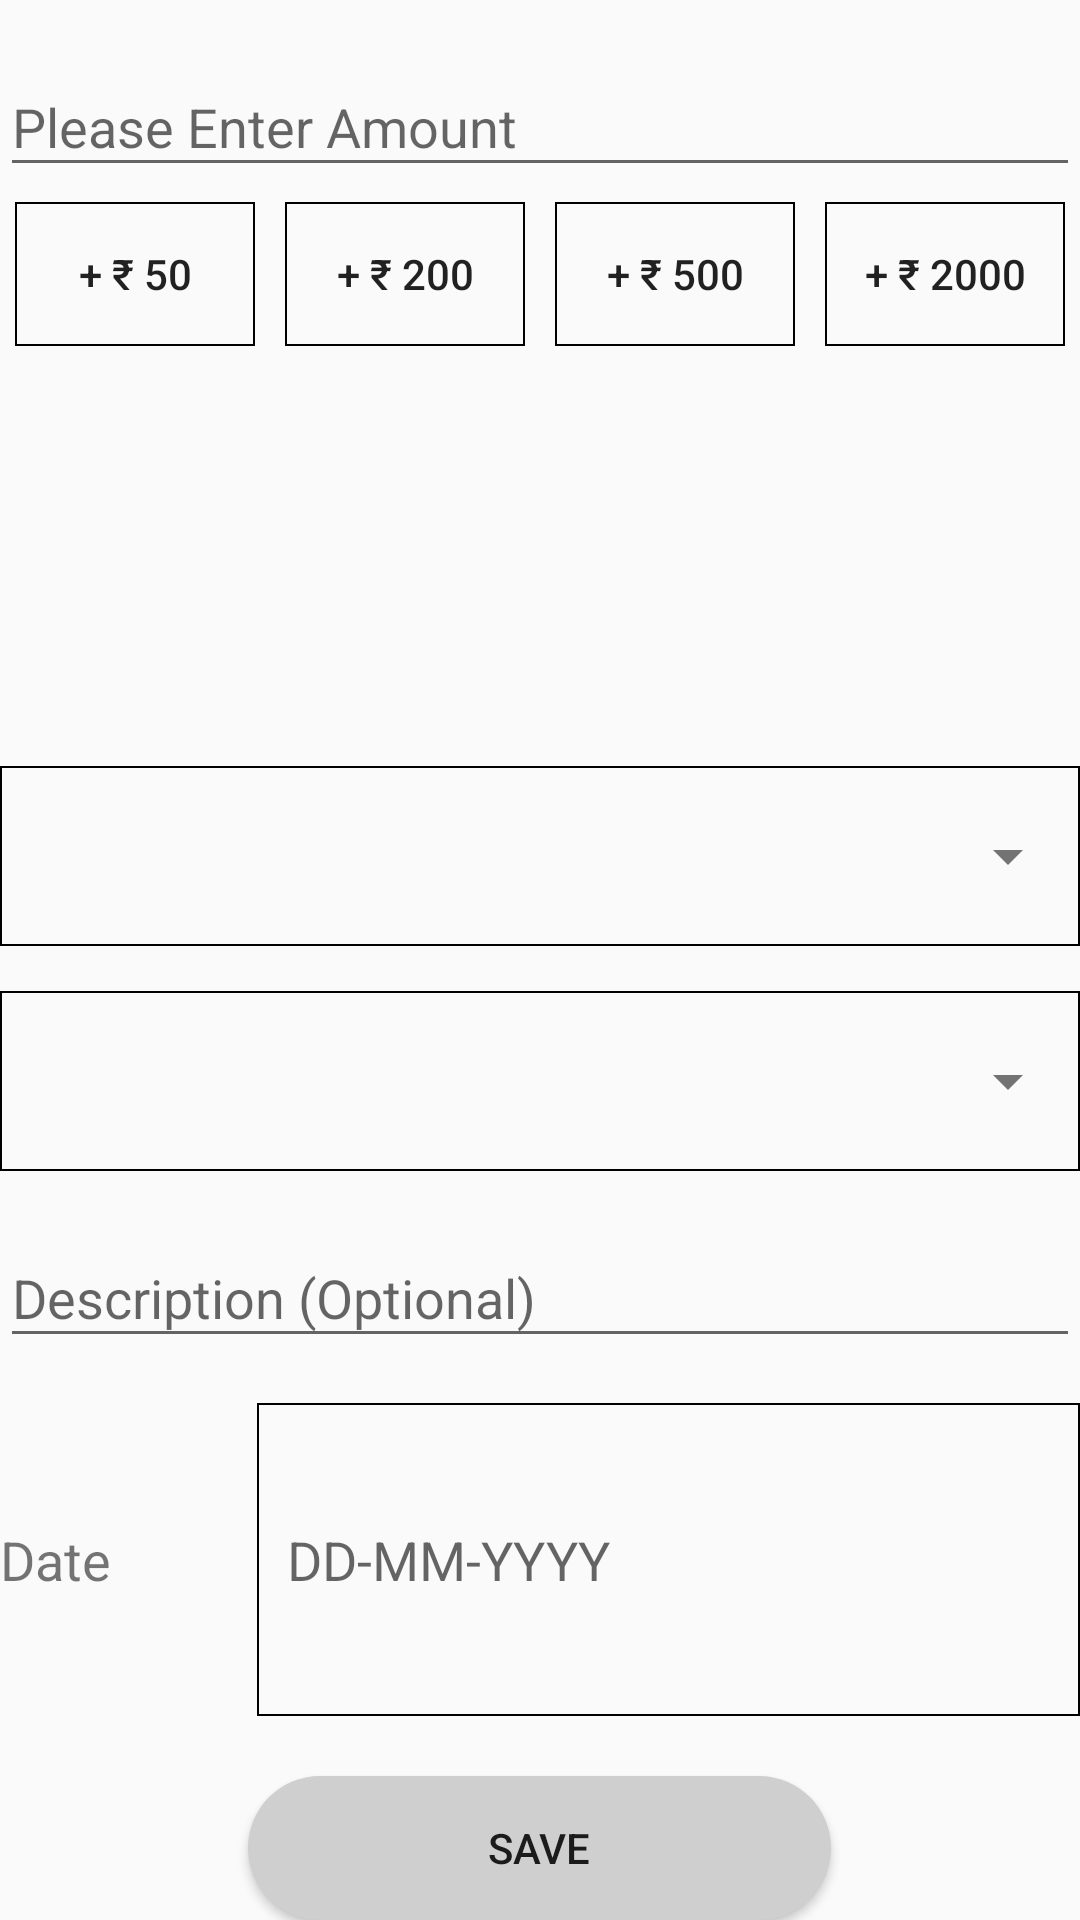

Layout XML and referenced resources for this Android screen:
<!-- AndroidManifest.xml: application theme AppTheme -->
<!-- res/layout/fragment_add_income.xml -->
<?xml version="1.0" encoding="utf-8"?>
<LinearLayout xmlns:android="http://schemas.android.com/apk/res/android"
    xmlns:app="http://schemas.android.com/apk/res-auto"
    xmlns:tools="http://schemas.android.com/tools"
    android:layout_width="match_parent"
    android:layout_height="wrap_content"
    android:layout_margin="16dp"
    android:orientation="vertical">

    <android.support.design.widget.TextInputLayout
        android:id="@+id/text_input_layout_amount"
        android:layout_width="match_parent"
        android:layout_height="wrap_content"
        android:layout_marginTop="10dp">

        <EditText
            android:id="@+id/edit_text_amount"
            android:layout_width="match_parent"
            android:layout_height="wrap_content"
            android:hint="Please Enter Amount"
            android:imeOptions="actionNone"
            android:inputType="numberDecimal" />
    </android.support.design.widget.TextInputLayout>

    <LinearLayout
        android:layout_width="match_parent"
        android:layout_height="wrap_content"
        android:layout_weight="4"
        android:orientation="horizontal">

        <android.support.v7.widget.AppCompatButton
            android:id="@+id/button_50rs"
            android:layout_width="wrap_content"
            android:layout_height="wrap_content"
            android:layout_margin="5dp"
            android:layout_weight="1"
            android:background="@drawable/button_border"
            android:text="@string/Rs_50" />

        <android.support.v7.widget.AppCompatButton
            android:id="@+id/button_200rs"
            android:layout_width="wrap_content"
            android:layout_height="wrap_content"
            android:layout_margin="5dp"
            android:layout_weight="1"
            android:background="@drawable/button_border"
            android:text="@string/Rs_200" />

        <android.support.v7.widget.AppCompatButton
            android:id="@+id/button_500rs"
            android:layout_width="wrap_content"
            android:layout_height="wrap_content"
            android:layout_margin="5dp"
            android:layout_weight="1"
            android:background="@drawable/button_border"
            android:text="@string/Rs_500" />

        <android.support.v7.widget.AppCompatButton
            android:id="@+id/button_2000rs"
            android:layout_width="wrap_content"
            android:layout_height="wrap_content"
            android:layout_margin="5dp"
            android:layout_weight="1"
            android:background="@drawable/button_border"
            android:text="@string/Rs_2000" />
    </LinearLayout>

    <RelativeLayout
        android:layout_width="match_parent"
        android:layout_height="wrap_content"
        android:layout_marginTop="15dp"
        android:background="@drawable/button_border"
        android:elevation="4dp">

        <Spinner
            android:id="@+id/spinner_category"
            android:layout_width="match_parent"
            android:layout_height="60dp"
            android:spinnerMode="dropdown"
            android:theme="@style/ThemeOverlay.AppCompat.Light" />
    </RelativeLayout>

    <RelativeLayout
        android:layout_width="match_parent"
        android:layout_height="wrap_content"
        android:layout_marginTop="15dp"
        android:background="@drawable/button_border"
        android:elevation="4dp">

        <Spinner
            android:id="@+id/spinner_source"
            android:layout_width="match_parent"
            android:layout_height="60dp"
            android:elevation="4dp"
            android:spinnerMode="dropdown"
            android:theme="@style/ThemeOverlay.AppCompat.Light" />
    </RelativeLayout>

    <android.support.design.widget.TextInputLayout
        android:id="@+id/text_input_layout_description"
        android:layout_width="match_parent"
        android:layout_height="wrap_content"
        android:layout_marginTop="10dp">

        <android.support.v7.widget.AppCompatEditText
            android:id="@+id/edit_text_description"
            android:layout_width="match_parent"
            android:layout_height="wrap_content"
            android:hint="Description (Optional)"
            android:imeOptions="actionDone"
            android:inputType="text" />

    </android.support.design.widget.TextInputLayout>

    <LinearLayout
        android:layout_width="match_parent"
        android:layout_height="wrap_content"
        android:layout_gravity="center_vertical"
        android:layout_marginTop="15dp"
        android:layout_weight="2"
        android:orientation="horizontal">

        <TextView
            android:layout_width="wrap_content"
            android:layout_height="match_parent"
            android:layout_marginBottom="20dp"
            android:layout_weight=".5"
            android:gravity="center_vertical"
            android:text="Date"
            android:textSize="18sp" />

        <TextView
            android:id="@+id/text_view_date"
            android:layout_width="wrap_content"
            android:layout_height="match_parent"
            android:layout_marginBottom="20dp"
            android:layout_weight="1.5"
            android:background="@drawable/button_border"
            android:clickable="true"
            android:focusable="true"
            android:gravity="center_vertical"
            android:hint="DD-MM-YYYY"
            android:padding="10dp"
            android:textSize="18sp" />

    </LinearLayout>

    <android.support.v7.widget.AppCompatButton
        android:id="@+id/button_save"
        android:layout_width="wrap_content"
        android:layout_height="wrap_content"
        android:layout_gravity="center_horizontal"
        android:background="@drawable/button_capsule_border"
        android:elevation="10dp"
        android:paddingLeft="80dp"
        android:paddingRight="80dp"
        android:text="Save" />
</LinearLayout>
<!-- resources referenced by this layout -->
<resources>
  <!-- drawable button_border (drawable) -->
  <?xml version="1.0" encoding="utf-8"?>
  <selector xmlns:android="http://schemas.android.com/apk/res/android">
      <item>
          <shape android:shape="rectangle">
              <stroke android:width="0.5dp" android:color="@color/colorBlack" />
              <solid android:color="@android:color/transparent"></solid>
          </shape>
      </item>
  </selector>
  <!-- drawable button_capsule_border (drawable) -->
  <?xml version="1.0" encoding="utf-8"?>
  <shape xmlns:android="http://schemas.android.com/apk/res/android"
      android:shape="rectangle" >
  
      <corners
          android:bottomLeftRadius="30dp"
          android:bottomRightRadius="30dp"
          android:radius="60dp"
          android:topLeftRadius="30dp"
          android:topRightRadius="30dp" />
  
      <solid android:color="#CFCFCF" />
  
      <padding
          android:bottom="0dp"
          android:left="0dp"
          android:right="0dp"
          android:top="0dp" />
  
     
  </shape>
  <string name="Rs_200">+ \u20B9 200</string>
  <string name="Rs_2000">+ \u20B9 2000</string>
  <string name="Rs_50">+ \u20B9 50</string>
  <string name="Rs_500">+ \u20B9 500</string>
  <style name="AppTheme" parent="Theme.AppCompat.Light.DarkActionBar">
          
          <item name="colorPrimary">@color/colorPrimary</item>
          <item name="colorPrimaryDark">@color/colorPrimaryDark</item>
          <item name="colorAccent">@color/colorAccent</item>
      </style>
  <color name="colorBlack">#000000</color>
  <color name="colorPrimary">#009688</color>
  <color name="colorPrimaryDark">#00695C</color>
  <color name="colorAccent">#d27b98</color>
</resources>
